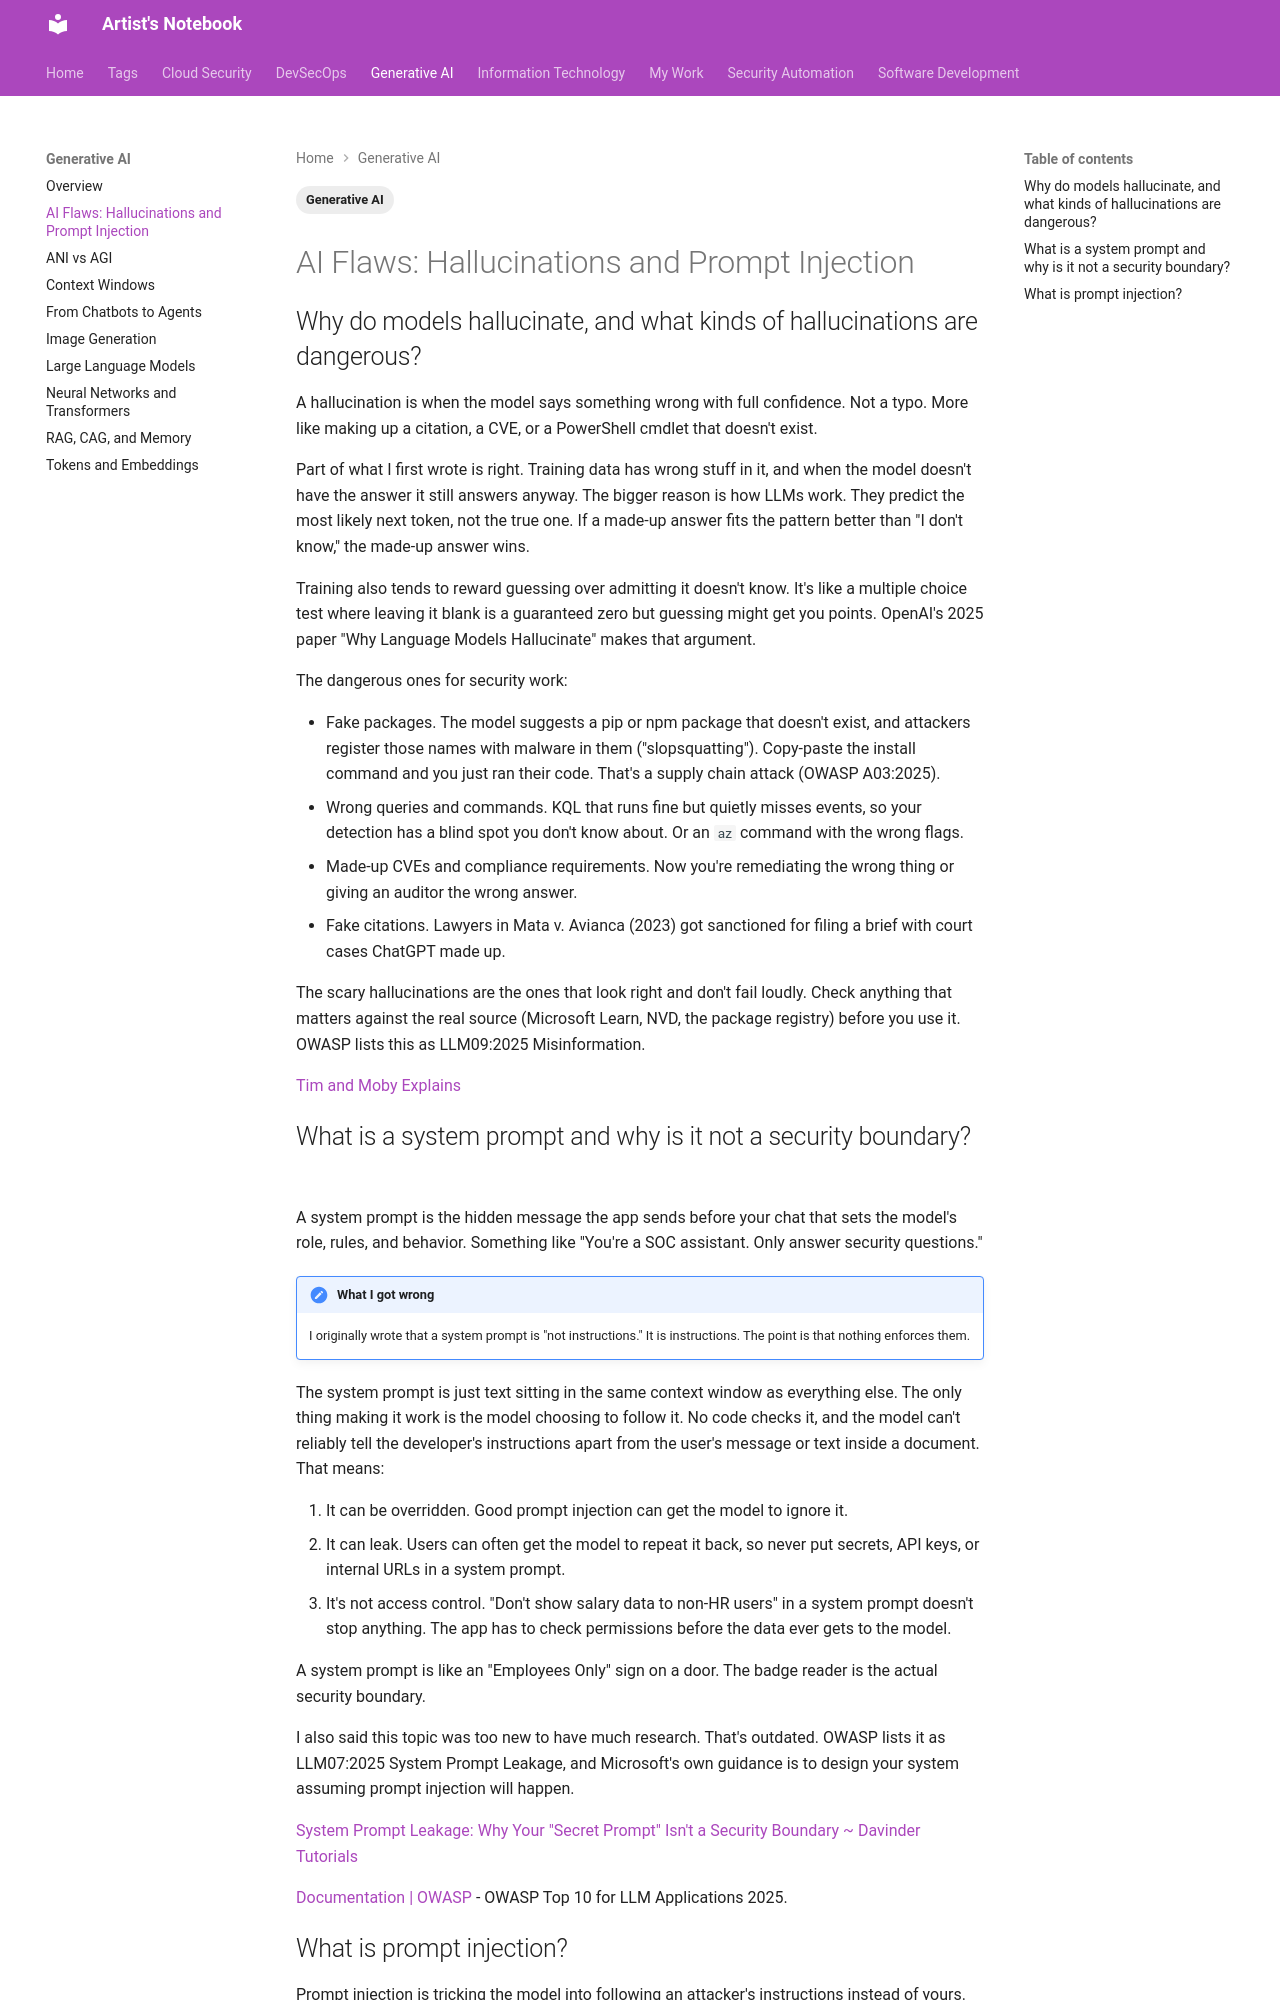

repository: ArtistYay/notes.artistuniverse.github.io · page: ai/ai_flaws/index.html · generator: mkdocs

---
tags:
  - Generative AI
---

## Why do models hallucinate, and what kinds of hallucinations are dangerous?

A hallucination is when the model says something wrong with full confidence. Not a typo. More like making up a citation, a CVE, or a PowerShell cmdlet that doesn't exist.

Part of what I first wrote is right. Training data has wrong stuff in it, and when the model doesn't have the answer it still answers anyway. The bigger reason is how LLMs work. They predict the most likely next token, not the true one. If a made-up answer fits the pattern better than "I don't know," the made-up answer wins.

Training also tends to reward guessing over admitting it doesn't know. It's like a multiple choice test where leaving it blank is a guaranteed zero but guessing might get you points. OpenAI's 2025 paper "Why Language Models Hallucinate" makes that argument.

The dangerous ones for security work:

- Fake packages. The model suggests a pip or npm package that doesn't exist, and attackers register those names with malware in them ("slopsquatting"). Copy-paste the install command and you just ran their code. That's a supply chain attack (OWASP A03:2025).
- Wrong queries and commands. KQL that runs fine but quietly misses events, so your detection has a blind spot you don't know about. Or an `az` command with the wrong flags.
- Made-up CVEs and compliance requirements. Now you're remediating the wrong thing or giving an auditor the wrong answer.
- Fake citations. Lawyers in Mata v. Avianca (2023) got sanctioned for filing a brief with court cases ChatGPT made up.

The scary hallucinations are the ones that look right and don't fail loudly. Check anything that matters against the real source (Microsoft Learn, NVD, the package registry) before you use it. OWASP lists this as LLM09:2025 Misinformation.

[Tim and Moby Explains](https://youtu.be/oiLcc9RSfCE?si=DPIEba4AuuniD8_z)

## What is a system prompt and why is it not a security boundary?

A system prompt is the hidden message the app sends before your chat that sets the model's role, rules, and behavior. Something like "You're a SOC assistant. Only answer security questions."

!!! note "What I got wrong"
    I originally wrote that a system prompt is "not instructions." It is instructions. The point is that nothing enforces them.

The system prompt is just text sitting in the same context window as everything else. The only thing making it work is the model choosing to follow it. No code checks it, and the model can't reliably tell the developer's instructions apart from the user's message or text inside a document. That means:

1. It can be overridden. Good prompt injection can get the model to ignore it.
2. It can leak. Users can often get the model to repeat it back, so never put secrets, API keys, or internal URLs in a system prompt.
3. It's not access control. "Don't show salary data to non-HR users" in a system prompt doesn't stop anything. The app has to check permissions before the data ever gets to the model.

A system prompt is like an "Employees Only" sign on a door. The badge reader is the actual security boundary.

I also said this topic was too new to have much research. That's outdated. OWASP lists it as LLM07:2025 System Prompt Leakage, and Microsoft's own guidance is to design your system assuming prompt injection will happen.

[System Prompt Leakage: Why Your "Secret Prompt" Isn't a Security Boundary ~ Davinder Tutorials](https://www.davindertutorials.com/2026/09/system-prompt-leakage-why-your-secret.html)

[Documentation | OWASP](https://genai.owasp.org/llm-top-10/) - OWASP Top 10 for LLM Applications 2025.
